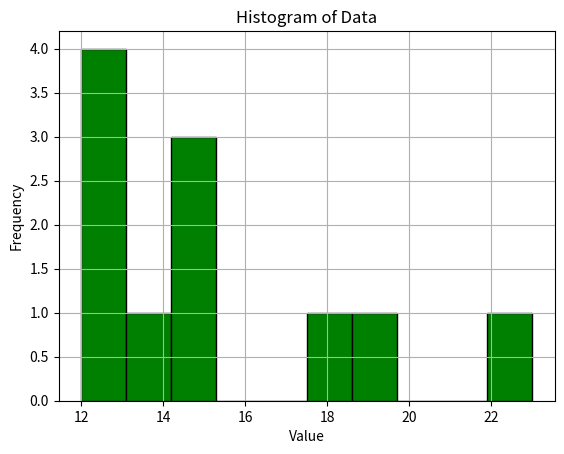

Reproduce this figure in Python.
import matplotlib.pyplot as plt

# Sampe data
data = [12, 15, 13, 15, 14, 13, 13, 15, 23, 19, 18]

# Create histogram
plt.hist(data, color = 'green', edgecolor = 'black')

# Add labels and title
plt.xlabel('Value')
plt.ylabel('Frequency')
plt.title('Histogram of Data')

plt.grid("True")
plt.show()